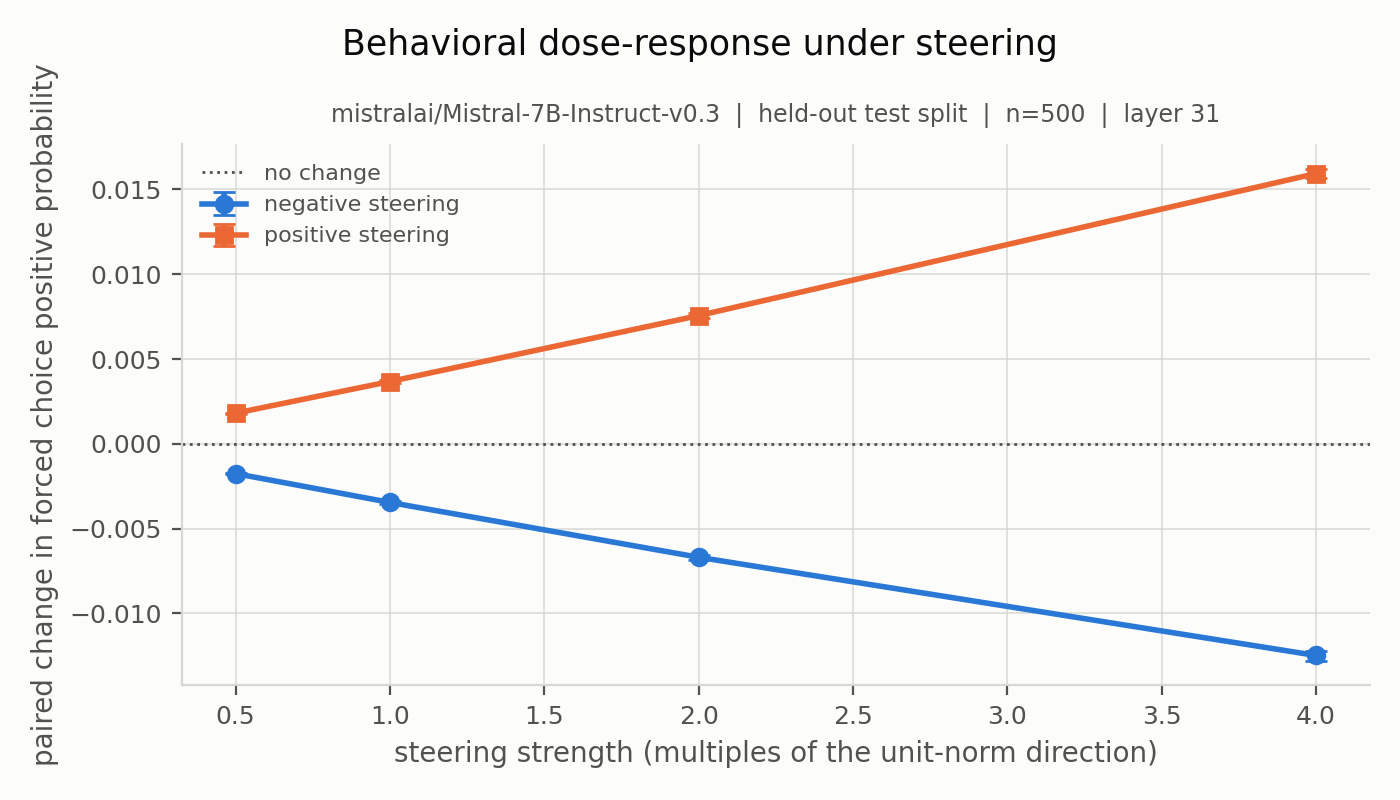

Source data for this figure (header and first rows):
condition, strength, mean_difference, ci_lower, ci_upper, n_pairs, n_groups, effect_size_dz, signed_consistency_rate, mean_relative_magnitude
positive_steering, 0.5, 0.00181, 0.001777, 0.001847, 500, 500, 4.535, 1.0, 0.001373
positive_steering, 1.0, 0.003675, 0.003609, 0.003748, 500, 500, 4.661, 1.0, 0.002745
positive_steering, 2.0, 0.007561, 0.007433, 0.007705, 500, 500, 4.92, 1.0, 0.005491
positive_steering, 4.0, 0.01594, 0.0157, 0.01622, 500, 500, 5.502, 1.0, 0.01098
negative_steering, 0.5, -0.001755, -0.001792, -0.001721, 500, 500, -4.298, 1.0, 0.001373
negative_steering, 1.0, -0.003456, -0.003531, -0.003387, 500, 500, -4.188, 1.0, 0.002745
negative_steering, 2.0, -0.00669, -0.006845, -0.006547, 500, 500, -3.975, 1.0, 0.005491
negative_steering, 4.0, -0.01248, -0.0128, -0.01219, 500, 500, -3.589, 1.0, 0.01098
